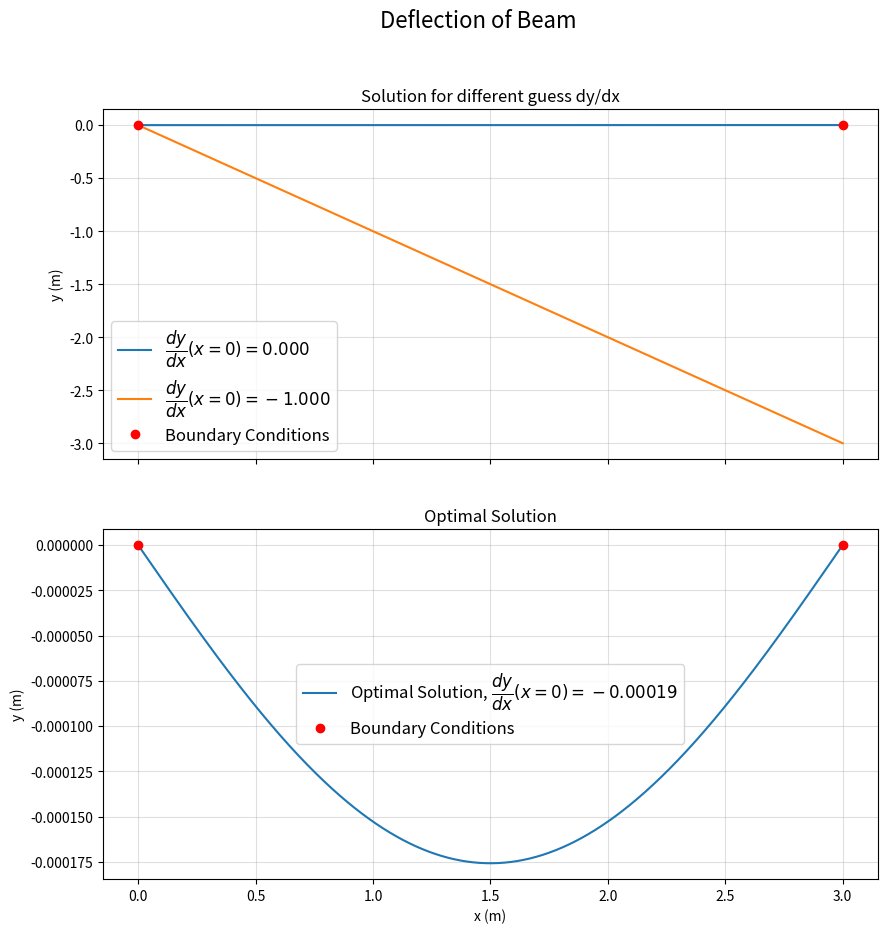

Generate this figure with matplotlib:
# importing libraries
import numpy as np
import matplotlib.pyplot as plt
from scipy.integrate import solve_ivp
from scipy.optimize import fsolve

# solving the differential equations using shooting method

# defining constants
E = 200*1e9    # pascals
I = 3000*1e-8   # m^4
w = 1000   # N/m (omega i.e angular velocity)
L = 3   # Length of the rod

# defining function to return set of first order equations


def derivs(x, s):
    """
    The set of the differential equations are
    dy/dx = v
    dv/dx = (1/EI)*((w*L*x/2)-(w*x^2/2))

    Input parameters
    ==========================
    x = position
    s[0] = y(x)
    s[1] = dy/dx(x)
    """
    return [s[1], (1/(E*I))*((w*L*x/2)-(w*x**2/2))]


# defining initial and boundary conditions
# setup of the problem
x0 = 0
x_eval = np.linspace(x0, L, 1000)
# defining boundary conditions
y0 = 0
yL = 0

# defining initial guess
Guess = [0, -1]
master_sol = []
for v in Guess:
    sol = solve_ivp(derivs, [x0, L], np.array(
        [y0, v], dtype='object'), t_eval=x_eval)
    master_sol.append(sol)

# getting accurate velocity using root finding approach

# defining objective function as a function of guess velocity


def objective(v):
    """
    Objective Funciton as a function of guess dy/dx
    """
    sol = solve_ivp(derivs, [x0, L], np.array(
        [y0, v], dtype='object'), t_eval=x_eval)
    end_point = sol.y[0][-1]
    return end_point - yL


vRoot = fsolve(objective, -0.1)
print("Optimal dy/dt: %2.6f" % vRoot)

# getting solution for optimal guess
sol = solve_ivp(derivs, [x0, L], np.array(
    [y0, vRoot], dtype='object'), t_eval=x_eval)

# plotting geuss  and optimal solutions in 2 subplots
fig, ax = plt.subplots(2, 1, figsize=(10, 10), dpi=100, sharex=True)
# plotting guess solution
ax[0].plot(x_eval, master_sol[0].y[0],
           label='$\\dfrac{dy}{dx}(x=0)=%2.3f$' % Guess[0])
ax[0].plot(x_eval, master_sol[1].y[0],
           label='$\\dfrac{dy}{dx}(x=0)=%2.3f$' % Guess[1])
ax[0].plot([0, L], [y0, yL], 'ro', label='Boundary Conditions')
# plotting Optimal Solution
ax[1].plot(sol.t, sol.y[0],
           label='Optimal Solution, $\\dfrac{dy}{dx}(x=0)=%2.5f$' % vRoot)
ax[1].plot([0, L], [y0, yL], 'ro', label='Boundary Conditions')

ax[0].legend(fontsize=12)
ax[1].legend(fontsize=12)
ax[0].grid(alpha=0.4)
ax[1].grid(alpha=0.4)
ax[1].set_xlabel('x (m)')
ax[0].set_ylabel('y (m)')
ax[1].set_ylabel('y (m)')
ax[0].set_title('Solution for different guess dy/dx')
ax[1].set_title('Optimal Solution')

plt.suptitle('Deflection of Beam', fontsize=16)
#plt.savefig('Deflection of Beam.jpg', dpi=300, bbox_inches='tight')
plt.show()
